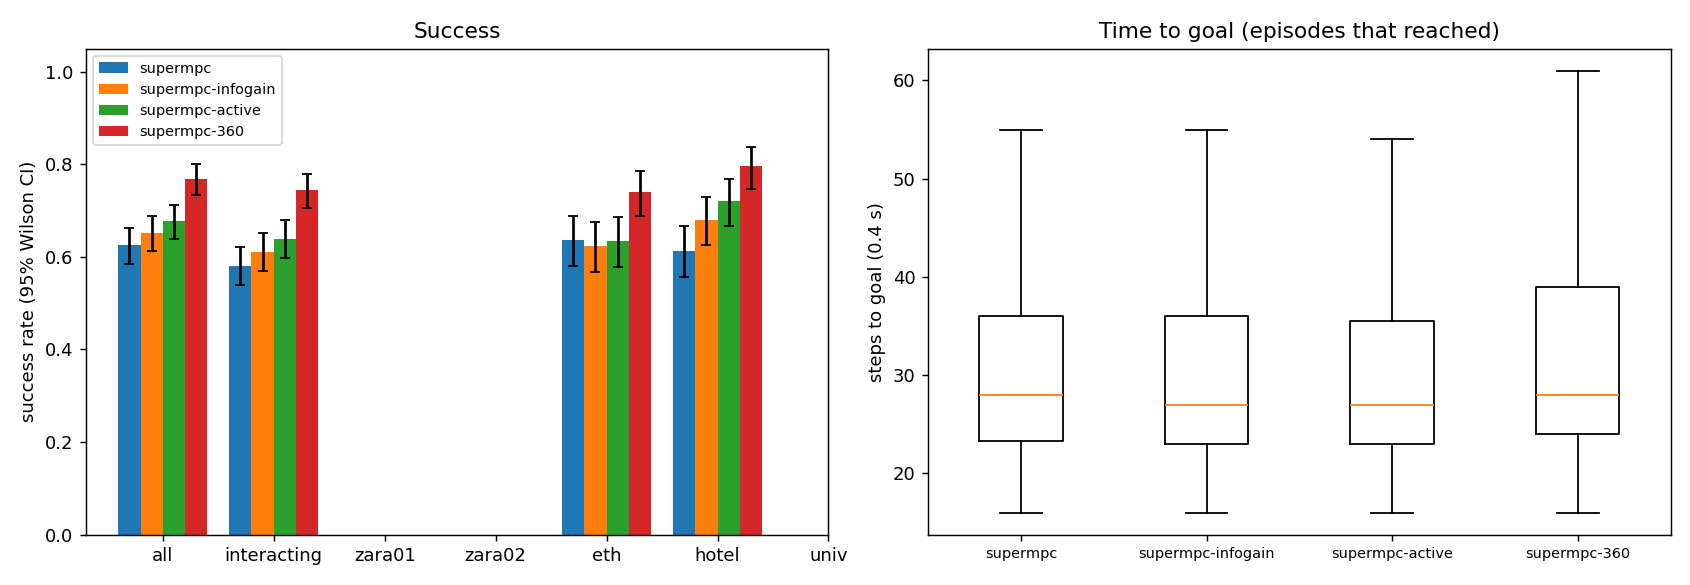

The data file committed next to this chart (first rows):
scene, episode, frame, start_x, start_y, goal_x, goal_y, path_peds, surge, planner, success, reached, collisions, coll_tracked, coll_untracked, coll_stopped, steps, min_clearance, coverage, solve_ms, failures, slack_steps, unseen_slack_steps, coll_spawn
eth, 1, 6917, 6.575, -1.0, 6.575, 11.0, 9, 0, supermpc, 0, 1, 1, 0, 1, 0, 29, -0.1204, 0.1364, 66.55, 0, 0, 0, 0
eth, 2, 8661, 4.436, -1.0, 4.436, 11.0, 4, 0, supermpc-360, 1, 1, 0, 0, 0, 0, 40, 2.172, 0.8182, 64.85, 0, 0, 0, 0
eth, 1, 6917, 6.575, -1.0, 6.575, 11.0, 9, 0, supermpc-360, 1, 1, 0, 0, 0, 0, 27, 1.227, 0.9762, 98.27, 0, 2, 0, 0
eth, 2, 8661, 4.436, -1.0, 4.436, 11.0, 4, 0, supermpc, 1, 1, 0, 0, 0, 0, 45, 2.196, 0.2885, 72.62, 0, 0, 8, 0
eth, 0, 6845, 6.859, 11.0, 6.859, -1.0, 12, 0, supermpc-360, 0, 1, 1, 1, 0, 0, 33, -0.1527, 0.9286, 129.7, 0, 9, 0, 0
eth, 1, 6917, 6.575, -1.0, 6.575, 11.0, 9, 0, supermpc-active, 1, 1, 0, 0, 0, 0, 23, 1.246, 0.6833, 153.3, 0, 0, 0, 0
eth, 3, 9039, 5.419, -1.0, 5.419, 11.0, 14, 0, supermpc, 1, 1, 0, 0, 0, 0, 44, 0.2013, 0.4028, 115.2, 0, 3, 5, 0
eth, 0, 6845, 6.859, 11.0, 6.859, -1.0, 12, 0, supermpc, 1, 1, 0, 0, 0, 0, 48, 0.5748, 0.6606, 118.7, 0, 7, 10, 0
eth, 2, 8661, 4.436, -1.0, 4.436, 11.0, 4, 0, supermpc-active, 1, 1, 0, 0, 0, 0, 40, 2.218, 0.8409, 124.8, 0, 0, 2, 0
eth, 1, 6917, 6.575, -1.0, 6.575, 11.0, 9, 0, supermpc-infogain, 0, 1, 1, 1, 0, 0, 31, -0.0453, 0.6667, 169.3, 0, 3, 0, 0
eth, 0, 6845, 6.859, 11.0, 6.859, -1.0, 12, 0, supermpc-active, 0, 1, 1, 0, 1, 0, 35, -0.05186, 0.4389, 202.6, 0, 7, 4, 0
eth, 2, 8661, 4.436, -1.0, 4.436, 11.0, 4, 0, supermpc-infogain, 1, 1, 0, 0, 0, 0, 35, 1.302, 0.8571, 203.5, 0, 2, 0, 0
eth, 4, 10737, 8.375, 11.0, 8.375, -1.0, 15, 0, supermpc, 0, 1, 2, 0, 2, 0, 26, -0.06841, 0.2283, 75.47, 0, 1, 0, 0
eth, 3, 9039, 5.419, -1.0, 5.419, 11.0, 14, 0, supermpc-360, 0, 1, 1, 1, 0, 0, 41, -0.1959, 0.9282, 116.8, 0, 5, 0, 0
eth, 6, 8091, 9.315, 11.0, 9.315, -1.0, 4, 0, supermpc, 1, 1, 0, 0, 0, 0, 25, 2.971, 0.0, 67.93, 0, 0, 0, 0
eth, 4, 10737, 8.375, 11.0, 8.375, -1.0, 15, 0, supermpc-active, 1, 1, 0, 0, 0, 0, 27, 0.0743, 0.3125, 177.8, 0, 4, 0, 0
eth, 3, 9039, 5.419, -1.0, 5.419, 11.0, 14, 0, supermpc-infogain, 0, 1, 1, 1, 0, 0, 36, -0.4798, 0.6264, 213.3, 0, 4, 0, 0
eth, 4, 10737, 8.375, 11.0, 8.375, -1.0, 15, 0, supermpc-infogain, 0, 1, 1, 1, 0, 0, 26, -0.1556, 0.6051, 212.3, 0, 9, 0, 0
eth, 5, 9741, 7.572, -1.0, 7.572, 11.0, 6, 0, supermpc-360, 1, 1, 0, 0, 0, 0, 30, 0.5942, 0.9167, 106.2, 0, 2, 0, 0
eth, 4, 10737, 8.375, 11.0, 8.375, -1.0, 15, 0, supermpc-360, 1, 1, 0, 0, 0, 0, 50, 0.1228, 0.8589, 111.4, 0, 5, 3, 0
eth, 5, 9741, 7.572, -1.0, 7.572, 11.0, 6, 0, supermpc, 1, 1, 0, 0, 0, 0, 68, 0.05246, 0.1957, 93.14, 0, 3, 22, 0
eth, 6, 8091, 9.315, 11.0, 9.315, -1.0, 4, 0, supermpc-infogain, 1, 1, 0, 0, 0, 0, 25, 2.974, 0.0, 106.6, 0, 0, 0, 0
eth, 3, 9039, 5.419, -1.0, 5.419, 11.0, 14, 0, supermpc-active, 1, 1, 0, 0, 0, 0, 56, 0.1146, 0.5777, 169.9, 0, 5, 1, 0
eth, 6, 8091, 9.315, 11.0, 9.315, -1.0, 4, 0, supermpc-360, 1, 1, 0, 0, 0, 0, 25, 2.958, 1.0, 48.06, 0, 0, 0, 0
eth, 0, 6845, 6.859, 11.0, 6.859, -1.0, 12, 0, supermpc-infogain, 0, 0, 4, 0, 5, 0, 90, -0.3389, 0.6006, 204.7, 0, 14, 12, 0
eth, 6, 8091, 9.315, 11.0, 9.315, -1.0, 4, 0, supermpc-active, 1, 1, 0, 0, 0, 0, 25, 2.973, 0.0, 98.47, 0, 0, 0, 0
eth, 8, 11553, 6.306, -1.0, 6.306, 11.0, 2, 0, supermpc, 1, 1, 0, 0, 0, 0, 25, 0.2835, 0.0, 50.98, 0, 0, 0, 0
eth, 7, 11205, 8.715, 11.0, 8.715, -1.0, 16, 0, supermpc, 1, 1, 0, 0, 0, 0, 30, 0.4008, 0.856, 97.76, 0, 2, 1, 0
eth, 5, 9741, 7.572, -1.0, 7.572, 11.0, 6, 0, supermpc-active, 0, 1, 1, 1, 0, 0, 48, -0.006273, 0.6992, 217.5, 0, 5, 0, 0
eth, 7, 11205, 8.715, 11.0, 8.715, -1.0, 16, 0, supermpc-360, 1, 1, 0, 0, 0, 0, 31, 0.8107, 1.0, 77.78, 0, 4, 0, 0
eth, 5, 9741, 7.572, -1.0, 7.572, 11.0, 6, 0, supermpc-infogain, 1, 1, 0, 0, 0, 0, 56, 0.06677, 0.885, 197.4, 0, 6, 3, 0
eth, 8, 11553, 6.306, -1.0, 6.306, 11.0, 2, 0, supermpc-360, 1, 1, 0, 0, 0, 0, 35, 0.4632, 1.0, 66.18, 0, 2, 0, 0
eth, 7, 11205, 8.715, 11.0, 8.715, -1.0, 16, 0, supermpc-active, 1, 1, 0, 0, 0, 0, 33, 0.6109, 0.6053, 135, 0, 0, 0, 0
eth, 8, 11553, 6.306, -1.0, 6.306, 11.0, 2, 0, supermpc-infogain, 1, 1, 0, 0, 0, 0, 37, 0.5958, 0.8077, 143.9, 0, 3, 0, 0
eth, 7, 11205, 8.715, 11.0, 8.715, -1.0, 16, 0, supermpc-infogain, 1, 1, 0, 0, 0, 0, 42, 0.546, 0.8107, 193.3, 0, 2, 0, 0
eth, 8, 11553, 6.306, -1.0, 6.306, 11.0, 2, 0, supermpc-active, 1, 1, 0, 0, 0, 0, 39, 0.7665, 0.7917, 145.5, 0, 3, 0, 0
eth, 10, 8667, 4.176, 11.0, 4.176, -1.0, 4, 0, supermpc, 0, 1, 1, 0, 1, 0, 38, -0.3464, 0.2174, 91.86, 0, 4, 2, 0
eth, 10, 8667, 4.176, 11.0, 4.176, -1.0, 4, 0, supermpc-360, 0, 1, 2, 2, 0, 0, 33, -0.3015, 0.9167, 87.02, 0, 6, 0, 0
eth, 11, 6917, 6.893, 11.0, 6.893, -1.0, 9, 0, supermpc, 1, 1, 0, 0, 0, 0, 33, 1.914, 0.5312, 90.01, 0, 0, 0, 0
eth, 10, 8667, 4.176, 11.0, 4.176, -1.0, 4, 0, supermpc-active, 1, 1, 0, 0, 0, 0, 41, 0.7143, 0.9286, 127.6, 0, 3, 0, 0
eth, 9, 10725, 3.465, -1.0, 3.465, 11.0, 14, 0, supermpc-360, 0, 0, 0, 0, 0, 0, 90, 0.2755, 0.9476, 80.66, 0, 12, 0, 0
eth, 10, 8667, 4.176, 11.0, 4.176, -1.0, 4, 0, supermpc-infogain, 1, 1, 0, 0, 0, 0, 41, 0.7375, 0.9643, 173.1, 0, 3, 0, 0
eth, 9, 10725, 3.465, -1.0, 3.465, 11.0, 14, 0, supermpc, 0, 0, 1, 0, 1, 0, 90, -0.1341, 0.4381, 110.8, 0, 11, 37, 0
eth, 11, 6917, 6.893, 11.0, 6.893, -1.0, 9, 0, supermpc-360, 1, 1, 0, 0, 0, 0, 23, 1.712, 0.95, 111.2, 0, 1, 0, 0
eth, 9, 10725, 3.465, -1.0, 3.465, 11.0, 14, 0, supermpc-infogain, 1, 1, 0, 0, 0, 0, 44, 0.6063, 0.5437, 253.7, 0, 6, 1, 0
eth, 9, 10725, 3.465, -1.0, 3.465, 11.0, 14, 0, supermpc-active, 1, 1, 0, 0, 0, 0, 55, 0.4986, 0.6875, 207.7, 0, 8, 0, 0
eth, 11, 6917, 6.893, 11.0, 6.893, -1.0, 9, 0, supermpc-active, 1, 1, 0, 0, 0, 0, 22, 1.776, 0.614, 224.9, 0, 0, 0, 0
eth, 11, 6917, 6.893, 11.0, 6.893, -1.0, 9, 0, supermpc-infogain, 1, 1, 0, 0, 0, 0, 40, 0.3828, 0.4167, 210.7, 0, 1, 0, 0
eth, 13, 10365, 8.395, 11.0, 8.395, -1.0, 21, 0, supermpc, 0, 1, 1, 1, 0, 0, 26, -0.06329, 0.3905, 108.8, 0, 4, 6, 0
eth, 14, 7433, 5.32, -1.0, 5.32, 11.0, 9, 0, supermpc, 1, 1, 0, 0, 0, 0, 33, 0.7266, 0.5833, 93.78, 0, 0, 1, 0
eth, 12, 10233, 5.461, -1.0, 5.461, 11.0, 27, 0, supermpc, 0, 1, 4, 2, 3, 0, 69, -0.3164, 0.5747, 145.6, 0, 17, 11, 0
eth, 13, 10365, 8.395, 11.0, 8.395, -1.0, 21, 0, supermpc-360, 1, 1, 0, 0, 0, 0, 43, 0.7279, 0.8704, 112.8, 0, 1, 0, 0
eth, 15, 7103, 5.283, -1.0, 5.283, 11.0, 1, 0, supermpc, 1, 1, 0, 0, 0, 0, 34, 2.658, 0.4286, 63.64, 0, 0, 0, 0
eth, 14, 7433, 5.32, -1.0, 5.32, 11.0, 9, 0, supermpc-360, 1, 1, 0, 0, 0, 0, 32, 0.4462, 0.9762, 92.39, 0, 1, 0, 0
eth, 12, 10233, 5.461, -1.0, 5.461, 11.0, 27, 0, supermpc-active, 0, 1, 3, 2, 1, 0, 40, -0.2314, 0.4835, 241.3, 0, 14, 8, 0
eth, 12, 10233, 5.461, -1.0, 5.461, 11.0, 27, 0, supermpc-360, 0, 1, 4, 3, 1, 0, 68, -0.4296, 0.9015, 166.4, 0, 20, 0, 0
eth, 12, 10233, 5.461, -1.0, 5.461, 11.0, 27, 0, supermpc-infogain, 0, 1, 5, 1, 4, 0, 56, -0.2592, 0.6926, 250.1, 0, 17, 10, 0
eth, 14, 7433, 5.32, -1.0, 5.32, 11.0, 9, 0, supermpc-infogain, 1, 1, 0, 0, 0, 0, 36, 0.06373, 0.5982, 215, 0, 2, 0, 0
eth, 15, 7103, 5.283, -1.0, 5.283, 11.0, 1, 0, supermpc-360, 1, 1, 0, 0, 0, 0, 25, 1.238, 1.0, 66.94, 0, 0, 0, 0
eth, 16, 8091, 2.283, 11.0, 2.283, -1.0, 6, 0, supermpc, 1, 1, 0, 0, 0, 0, 24, 0.1016, 0.1667, 63.9, 0, 0, 0, 0
... 2,340 more rows
